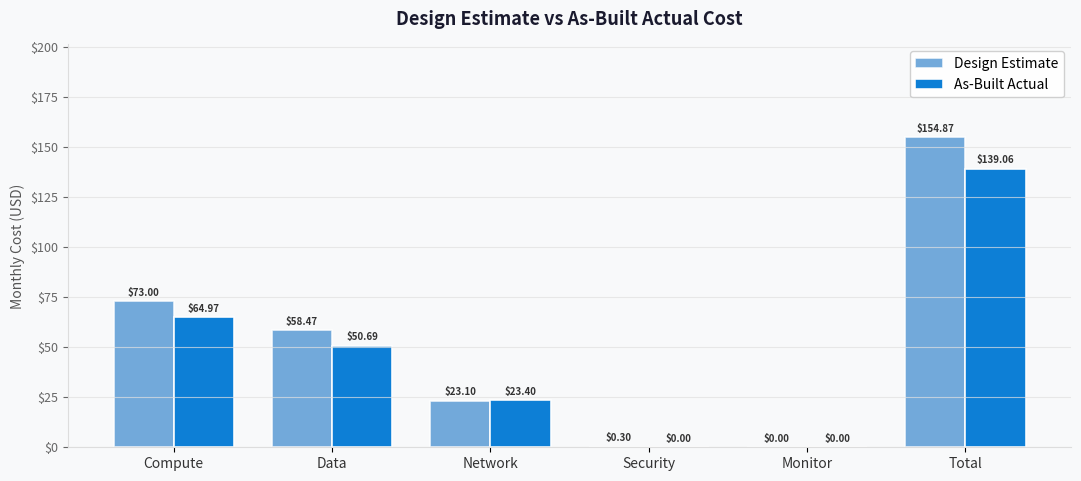

Source code (Python): (Note: this script raises an exception after producing the figure.)
"""Generate the design-vs-as-built cost comparison chart for Malta Catering."""

import matplotlib.pyplot as plt
import matplotlib.ticker as mticker
import numpy as np


def generate_cost_comparison_chart(categories: list[str], design_costs: list[float], actual_costs: list[float], output_path: str) -> None:
    x = np.arange(len(categories))
    width = 0.38

    fig, ax = plt.subplots(figsize=(11, 5))
    fig.patch.set_facecolor("#F8F9FA")
    ax.set_facecolor("#F8F9FA")

    bars_design = ax.bar(x - width / 2, design_costs, width, label="Design Estimate", color="#5B9BD5", alpha=0.85, edgecolor="white", linewidth=1.2)
    bars_actual = ax.bar(x + width / 2, actual_costs, width, label="As-Built Actual", color="#0078D4", alpha=0.95, edgecolor="white", linewidth=1.2)

    max_val = max(max(design_costs), max(actual_costs))
    for bar in list(bars_design) + list(bars_actual):
        ax.text(bar.get_x() + bar.get_width() / 2, bar.get_height() + max_val * 0.012, f"${bar.get_height():,.2f}", ha="center", va="bottom", fontsize=7, fontweight="bold", color="#333")

    ax.set_xticks(x)
    ax.set_xticklabels(categories, fontsize=10, color="#333")
    ax.set_ylabel("Monthly Cost (USD)", fontsize=10, color="#555")
    ax.set_title("Design Estimate vs As-Built Actual Cost", fontsize=13, fontweight="bold", color="#1A1A2E", pad=14)
    ax.yaxis.set_major_formatter(mticker.FuncFormatter(lambda v, _: f"${v:,.0f}"))
    ax.tick_params(axis="y", labelsize=9, colors="#666")
    ax.spines[["top", "right"]].set_visible(False)
    ax.spines[["left", "bottom"]].set_color("#DDD")
    ax.grid(axis="y", color="#E0E0E0", linewidth=0.8, alpha=0.7)
    ax.set_ylim(0, max_val * 1.30)
    ax.legend(fontsize=10, framealpha=0.9, edgecolor="#CCC")

    plt.tight_layout(pad=1.4)
    plt.savefig(output_path, dpi=150, bbox_inches="tight", facecolor=fig.get_facecolor())
    plt.close()


if __name__ == "__main__":
    generate_cost_comparison_chart(
        ["Compute", "Data", "Network", "Security", "Monitor", "Total"],
        [73.00, 58.47, 23.10, 0.30, 0.00, 154.87],
        [64.97, 50.69, 23.40, 0.00, 0.00, 139.06],
        "agent-output/malta-catering/07-ab-cost-comparison.png",
    )
"""Generate the design-vs-as-built cost comparison chart for Malta Catering."""

import matplotlib.pyplot as plt
import matplotlib.ticker as mticker
import numpy as np


def generate_cost_comparison_chart(categories: list[str], design_costs: list[float], actual_costs: list[float], output_path: str) -> None:
    x = np.arange(len(categories))
    width = 0.38

    fig, ax = plt.subplots(figsize=(11, 5))
    fig.patch.set_facecolor("#F8F9FA")
    ax.set_facecolor("#F8F9FA")

    bars_design = ax.bar(x - width / 2, design_costs, width, label="Design Estimate", color="#5B9BD5", alpha=0.85, edgecolor="white", linewidth=1.2)
    bars_actual = ax.bar(x + width / 2, actual_costs, width, label="As-Built Actual", color="#0078D4", alpha=0.95, edgecolor="white", linewidth=1.2)

    max_val = max(max(design_costs), max(actual_costs))
    for bar in list(bars_design) + list(bars_actual):
        ax.text(bar.get_x() + bar.get_width() / 2, bar.get_height() + max_val * 0.012, f"${bar.get_height():,.2f}", ha="center", va="bottom", fontsize=7, fontweight="bold", color="#333")

    ax.set_xticks(x)
    ax.set_xticklabels(categories, fontsize=10, color="#333")
    ax.set_ylabel("Monthly Cost (USD)", fontsize=10, color="#555")
    ax.set_title("Design Estimate vs As-Built Actual Cost", fontsize=13, fontweight="bold", color="#1A1A2E", pad=14)
    ax.yaxis.set_major_formatter(mticker.FuncFormatter(lambda v, _: f"${v:,.0f}"))
    ax.tick_params(axis="y", labelsize=9, colors="#666")
    ax.spines[["top", "right"]].set_visible(False)
    ax.spines[["left", "bottom"]].set_color("#DDD")
    ax.grid(axis="y", color="#E0E0E0", linewidth=0.8, alpha=0.7)
    ax.set_ylim(0, max_val * 1.30)
    ax.legend(fontsize=10, framealpha=0.9, edgecolor="#CCC")

    plt.tight_layout(pad=1.4)
    plt.savefig(output_path, dpi=150, bbox_inches="tight", facecolor=fig.get_facecolor())
    plt.close()


if __name__ == "__main__":
    generate_cost_comparison_chart(
        ["Compute", "Data", "Network", "Security", "Monitor", "Total"],
        [73.00, 58.47, 23.10, 0.30, 0.00, 154.87],
        [64.97, 50.69, 23.40, 0.00, 0.00, 139.06],
        "agent-output/malta-catering/07-ab-cost-comparison.png",
    )
